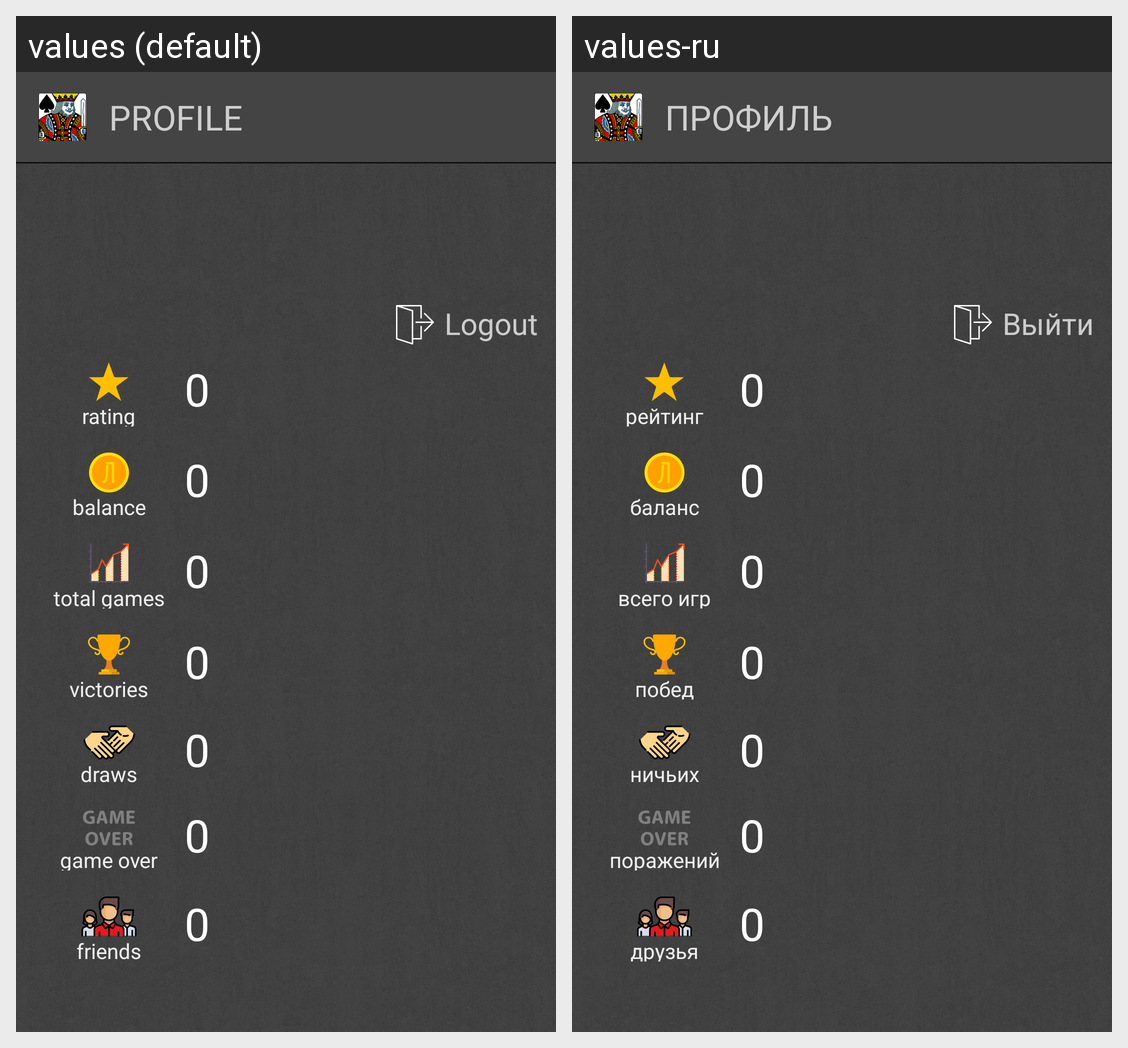

This grid shows one Android layout under two languages. Give, for every string resource on the screen, its name, the default text and each shown locale's text.
Android screen res/layout/page_profile.xml rendered under 2 locales, left to right: values (default), values-ru. Device: Nexus 5 (rendered at 1080×1920; each locale shown at half size, 540×960, under a caption strip naming it); theme AppTheme.
Strings drawn on this screen, with the default value and each locale's value (text and hints the layout hard-codes, and strings that could not be matched under every locale, appear in the picture but are not listed):

txt_9
  values: PROFILE
  values-ru: ПРОФИЛЬ

txt_10
  values: Logout
  values-ru: Выйти

txt_11
  values: rating
  values-ru: рейтинг

txt_12
  values: balance
  values-ru: баланс

txt_13
  values: total games
  values-ru: всего игр

txt_14
  values: victories
  values-ru: побед

txt_15
  values: draws
  values-ru: ничьих

txt_117
  values: game over
  values-ru: поражений

txt_16
  values: friends
  values-ru: друзья
